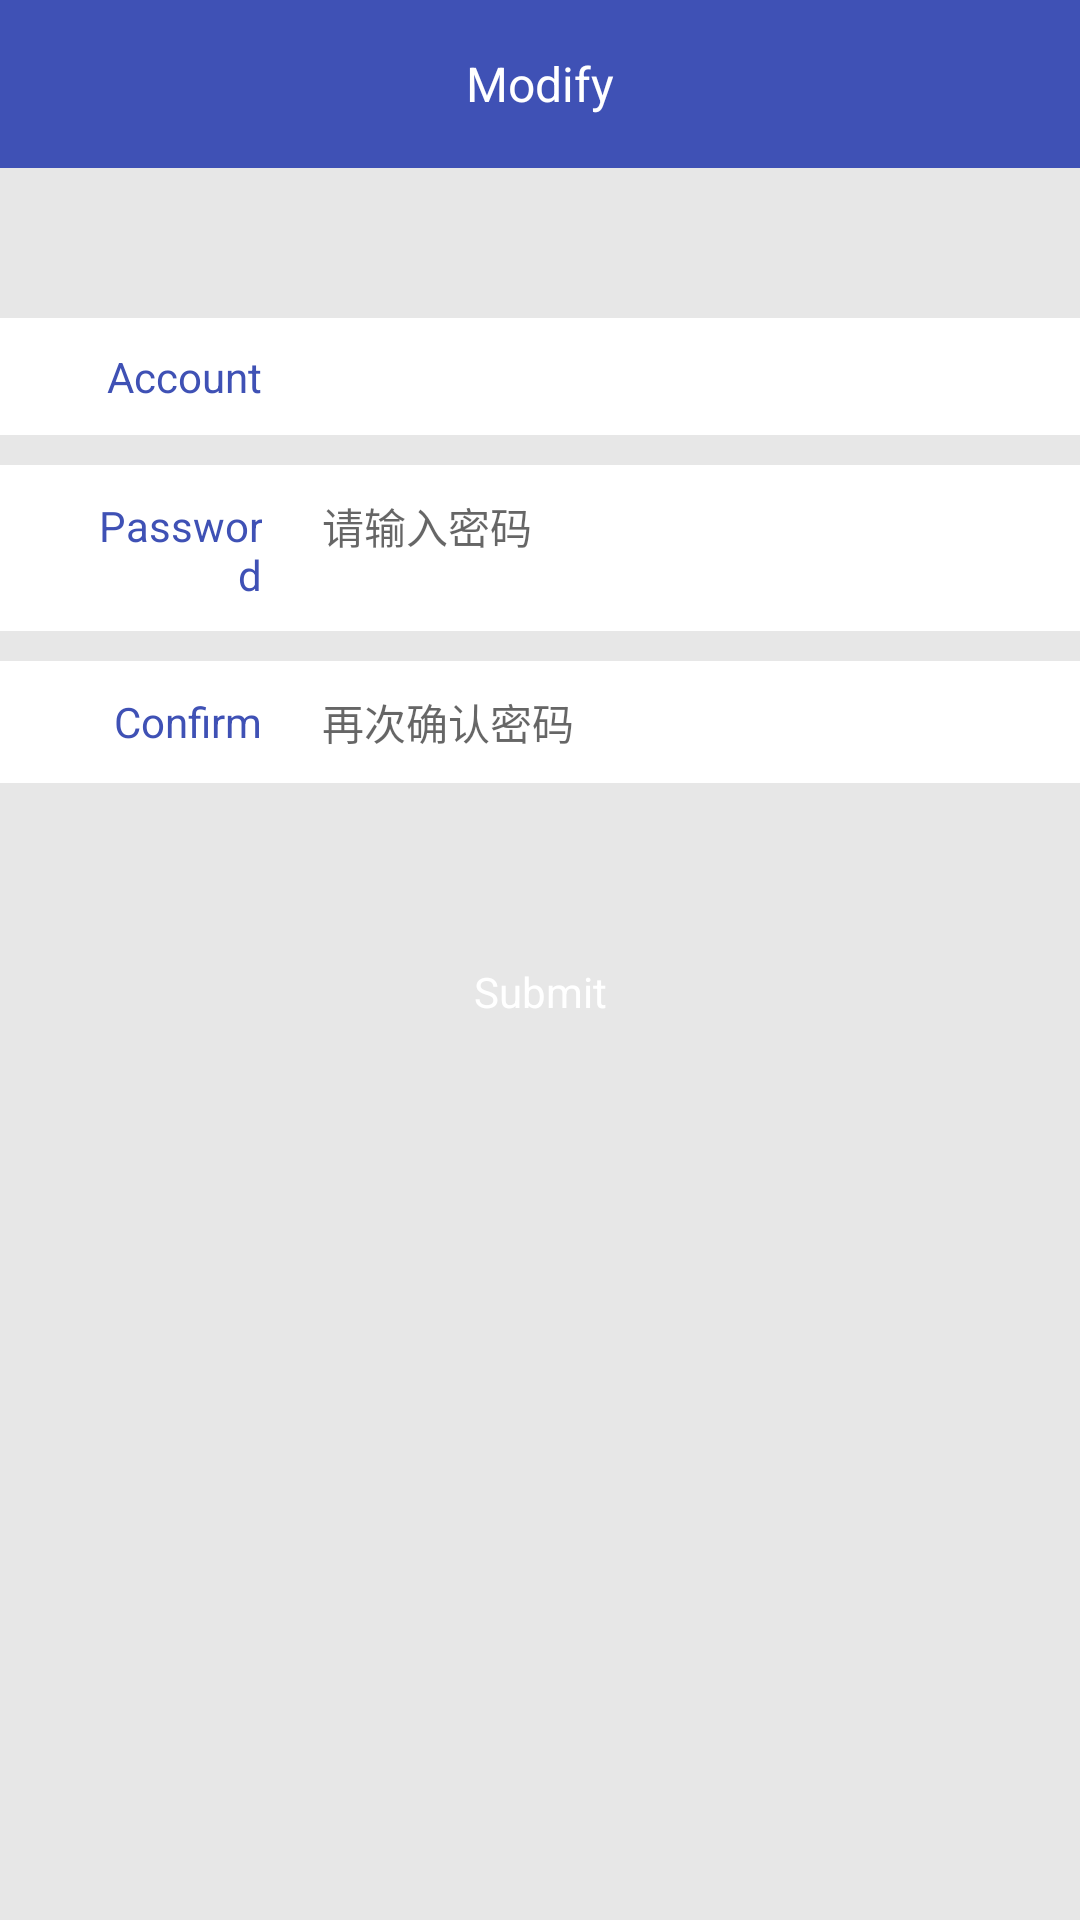

Here is an Android app screen rendered from its layout file. Give the layout XML and the strings, colors and styles it references.
<!-- AndroidManifest.xml: application theme ContentOverlayCustom -->
<!-- res/layout/frag_modify_password.xml -->
<LinearLayout xmlns:android="http://schemas.android.com/apk/res/android"
              xmlns:tools="http://schemas.android.com/tools"
              android:layout_width="match_parent"
              android:layout_height="match_parent"
              android:background="@color/background"
              android:orientation="vertical"
              tools:context="com.example.mvpdemo.view.fragment.ModifyPasswordFrg">

    <android.support.v7.widget.Toolbar
        android:id="@+id/toolbar"
        android:layout_width="match_parent"
        android:layout_height="wrap_content"
        android:background="@color/colorPrimary"
        android:minHeight="?android:actionBarSize">

        <TextView
            style="@style/TextTitleStyle"
            android:layout_width="wrap_content"
            android:layout_height="wrap_content"
            android:text="@string/modify_password"/>
    </android.support.v7.widget.Toolbar>


    <LinearLayout
        android:layout_width="match_parent"
        android:layout_height="wrap_content"
        android:layout_marginTop="50dp"
        android:background="@android:color/white"
        android:orientation="horizontal"
        android:paddingLeft="@dimen/common_margin_15"
        android:paddingRight="@dimen/common_margin_15">

        <TextView
            style="@style/TextStyle14ColorPrimary"
            android:layout_width="0dp"
            android:layout_height="wrap_content"
            android:layout_weight="1"
            android:gravity="right"
            android:padding="@dimen/common_margin_10"
            android:text="@string/user_name"/>

        <TextView
            android:id="@+id/user_name"
            style="@style/TextStyle14colorAccent"
            android:layout_width="0dp"
            android:layout_height="wrap_content"
            android:layout_weight="3"
            android:padding="@dimen/common_margin_10"
            tools:text="zhu"/>
    </LinearLayout>

    <LinearLayout
        android:layout_width="match_parent"
        android:layout_height="wrap_content"
        android:layout_marginTop="@dimen/common_margin_10"
        android:background="@android:color/white"
        android:orientation="horizontal"
        android:paddingLeft="@dimen/common_margin_15"
        android:paddingRight="@dimen/common_margin_15">

        <TextView
            style="@style/TextStyle14ColorPrimary"
            android:layout_width="0dp"
            android:layout_height="wrap_content"
            android:layout_weight="1"
            android:gravity="right"
            android:padding="@dimen/common_margin_10"
            android:text="@string/new_password"/>

        <EditText
            android:id="@+id/user_password"
            style="@style/TextStyle14colorAccent"
            android:layout_width="0dp"
            android:layout_height="wrap_content"
            android:layout_weight="3"
            android:background="@null"
            android:imeOptions="actionNext"
            android:inputType="textPassword"
            android:hint="请输入密码"
            android:padding="@dimen/common_margin_10"/>
    </LinearLayout>

    <LinearLayout
        android:layout_width="match_parent"
        android:layout_height="wrap_content"
        android:layout_marginTop="@dimen/common_margin_10"
        android:background="@android:color/white"
        android:orientation="horizontal"
        android:paddingLeft="@dimen/common_margin_15"
        android:paddingRight="@dimen/common_margin_15">

        <TextView
            style="@style/TextStyle14ColorPrimary"
            android:layout_width="0dp"
            android:layout_height="wrap_content"
            android:layout_weight="1"
            android:gravity="right"
            android:padding="@dimen/common_margin_10"
            android:text="@string/confirm_password"/>

        <EditText
            android:id="@+id/user_password_confirm"
            style="@style/TextStyle14colorAccent"
            android:layout_width="0dp"
            android:layout_height="wrap_content"
            android:layout_weight="3"
            android:background="@null"
            android:hint="再次确认密码"
            android:inputType="textPassword"
            android:padding="@dimen/common_margin_10"/>

    </LinearLayout>

    <TextView
        android:id="@+id/submit"
        android:layout_width="match_parent"
        android:layout_height="wrap_content"
        android:layout_marginLeft="@dimen/common_margin_15"
        android:layout_marginRight="@dimen/common_margin_15"
        android:layout_marginTop="50dp"
        android:background="@drawable/btn_selector"
        android:gravity="center"
        android:padding="@dimen/common_margin_10"
        android:text="@string/submit"
        android:textColor="@android:color/white"/>
</LinearLayout>
<!-- resources referenced by this layout -->
<resources>
  <color name="background">#aadfdfdf</color>
  <color name="colorPrimary">#3F51B5</color>
  <dimen name="common_margin_10">10dp</dimen>
  <dimen name="common_margin_15">15dp</dimen>
  <string name="confirm_password">Confirm</string>
  <string name="modify_password">Modify</string>
  <string name="new_password">Password</string>
  <string name="submit">Submit</string>
  <string name="user_name">Account</string>
  <style name="TextStyle14ColorPrimary">
          <item name="android:textColor">@color/colorPrimary</item>
          <item name="android:textSize">@dimen/common_text_size_14</item>
      </style>
  <style name="TextStyle14colorAccent">
          <item name="android:textColor">@color/colorAccent</item>
          <item name="android:textSize">@dimen/common_text_size_14</item>
      </style>
  <style name="TextTitleStyle">
          <item name="android:textColor">@android:color/white</item>
          <item name="android:textSize">@dimen/common_text_size_16</item>
          <item name="android:maxLines">1</item>
          <item name="android:layout_gravity">center</item>
      </style>
  <style name="ContentOverlayCustom" parent="AppTheme">
          <item name="windowNoTitle">true</item>
          <item name="windowActionBar">false</item>
          <item name="android:typeface">sans</item>
          <item name="android:windowTranslucentStatus">true</item>
          <item name="android:fitsSystemWindows">true</item>
      </style>
  <dimen name="common_text_size_14">14sp</dimen>
  <color name="colorAccent">#ff4081</color>
  <dimen name="common_text_size_16">16sp</dimen>
  <style name="AppTheme" parent="Theme.AppCompat.Light.DarkActionBar">
          
          <item name="colorPrimary">@color/colorPrimary</item>
          <item name="colorPrimaryDark">@color/colorPrimaryDark</item>
          <item name="colorAccent">@color/colorAccent</item>
          <item name="colorControlNormal">@android:color/white</item>
          <item name="drawerArrowStyle">@style/AppTheme.MyDrawerArrowStyle</item>
      </style>
  <color name="colorPrimaryDark">#303F9F</color>
  <style name="AppTheme.MyDrawerArrowStyle" parent="Widget.AppCompat.DrawerArrowToggle">
          
          <item name="spinBars">false</item>
          
          <item name="color">@android:color/white</item>
      </style>
</resources>
